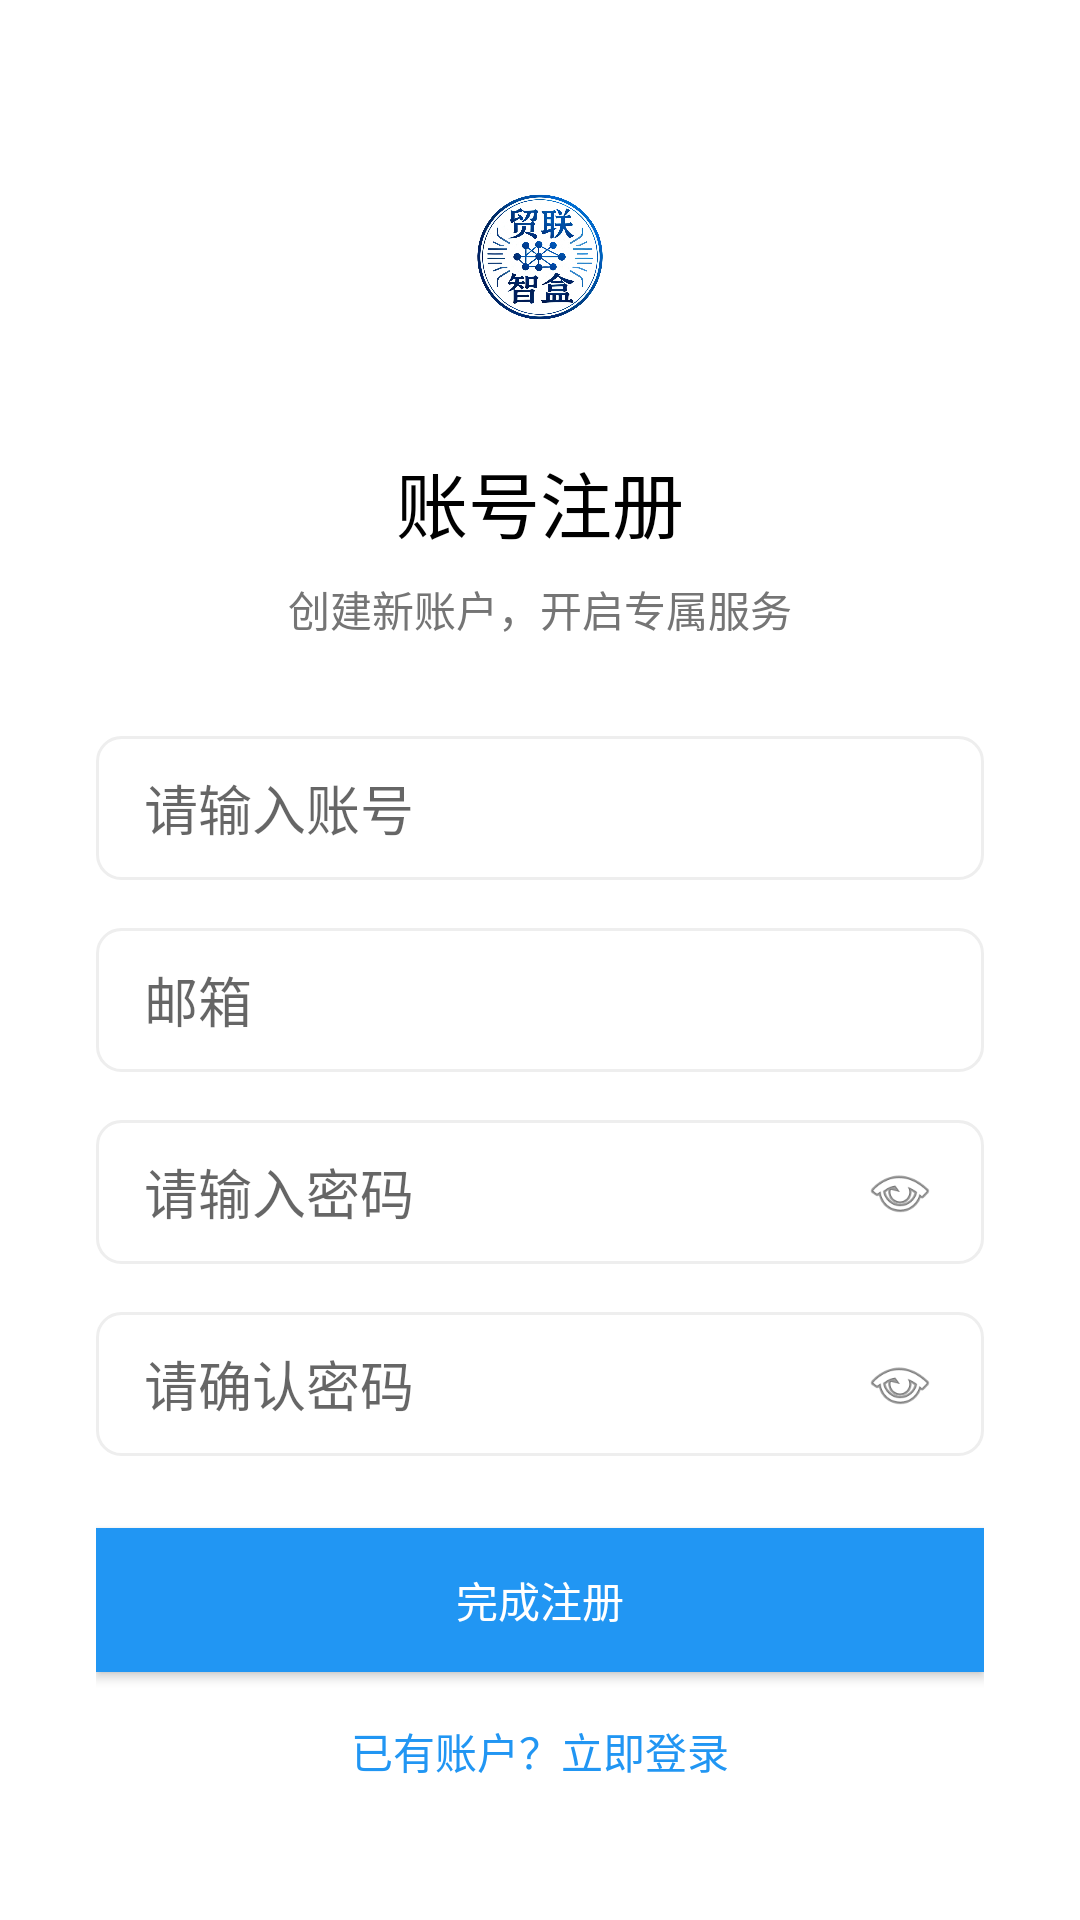

Write the Android layout XML for this screen, with the resource values it uses.
<!-- AndroidManifest.xml: application theme AppTheme -->
<!-- res/layout/activity_register.xml -->
<?xml version="1.0" encoding="utf-8"?>
<LinearLayout
    xmlns:android="http://schemas.android.com/apk/res/android"
    android:layout_width="match_parent"
    android:layout_height="match_parent"
    android:orientation="vertical"
    android:gravity="center"
    android:paddingHorizontal="32dp"
    android:background="@color/white">

    
    <ImageView
        android:layout_width="80dp"
        android:layout_height="80dp"
        android:src="@drawable/bg2"
        android:contentDescription="logo"
        android:layout_marginBottom="24dp"/>

    
    <TextView
        android:layout_width="wrap_content"
        android:layout_height="wrap_content"
        android:text="账号注册"
        android:textSize="24sp"
        android:textColor="@color/black"
        android:layout_marginBottom="8dp"/>

    
    <TextView
        android:layout_width="wrap_content"
        android:layout_height="wrap_content"
        android:text="创建新账户，开启专属服务"
        android:textSize="14sp"
        android:textColor="@color/gray_600"
        android:layout_marginBottom="32dp"/>

    
    <EditText
        android:id="@+id/et_account"
        android:layout_width="match_parent"
        android:layout_height="48dp"
        android:hint="请输入账号"
        android:background="@drawable/shape_edittext"
        android:paddingHorizontal="16dp"
        android:layout_marginBottom="16dp"
        android:inputType="text"/>
    
    <EditText
        android:id="@+id/et_email"
        android:layout_width="match_parent"
        android:layout_height="48dp"
        android:hint="邮箱"
        android:background="@drawable/shape_edittext"
        android:paddingHorizontal="16dp"
        android:layout_marginBottom="16dp"
        android:inputType="textEmailAddress"/>

    
    <RelativeLayout
        android:layout_width="match_parent"
        android:layout_height="48dp"
        android:layout_marginBottom="16dp">

        <EditText
            android:id="@+id/et_password"
            android:layout_width="match_parent"
            android:layout_height="match_parent"
            android:hint="请输入密码"
            android:inputType="textPassword"
            android:background="@drawable/shape_edittext"
            android:paddingHorizontal="16dp"/>

        
        <ImageView
            android:id="@+id/iv_pwd_eye"
            android:layout_width="24dp"
            android:layout_height="24dp"
            android:src="@android:drawable/ic_menu_view"
            android:contentDescription="切换密码可见性"
            android:layout_alignParentRight="true"
            android:layout_centerVertical="true"
            android:layout_marginRight="16dp"
            android:clickable="true"/>
    </RelativeLayout>

    
    <RelativeLayout
        android:layout_width="match_parent"
        android:layout_height="48dp"
        android:layout_marginBottom="24dp">

        <EditText
            android:id="@+id/et_pwd_confirm"
            android:layout_width="match_parent"
            android:layout_height="match_parent"
            android:hint="请确认密码"
            android:inputType="textPassword"
            android:background="@drawable/shape_edittext"
            android:paddingHorizontal="16dp"/>

        
        <ImageView
            android:id="@+id/iv_pwd_confirm_eye"
            android:layout_width="24dp"
            android:layout_height="24dp"
            android:src="@android:drawable/ic_menu_view"
            android:contentDescription="切换密码可见性"
            android:layout_alignParentRight="true"
            android:layout_centerVertical="true"
            android:layout_marginRight="16dp"
            android:clickable="true"/>
    </RelativeLayout>

    
    <Button
        android:id="@+id/btn_register"
        android:layout_width="match_parent"
        android:layout_height="48dp"
        android:text="完成注册"
        android:textColor="@color/white"
        android:background="@color/blue_500"
        android:layout_marginBottom="16dp"/>

    
    <TextView
        android:id="@+id/tv_login"
        android:layout_width="wrap_content"
        android:layout_height="wrap_content"
        android:text="已有账户？立即登录"
        android:textSize="14sp"
        android:textColor="@color/blue_500"
        android:clickable="true"/>

</LinearLayout>
<!-- resources referenced by this layout -->
<resources>
  <color name="black">#000000</color>
  <color name="blue_500">#2196F3</color>
  <color name="gray_600">#757575</color>
  <color name="white">#FFFFFF</color>
  <!-- drawable bg2: png bitmap (drawable, 1018459 bytes) -->
  <!-- drawable shape_edittext (drawable) -->
  <?xml version="1.0" encoding="utf-8"?>
  <shape xmlns:android="http://schemas.android.com/apk/res/android"
      android:shape="rectangle">
      <solid android:color="@color/white" />
      <stroke
          android:width="1dp"
          android:color="@color/gray_200" />
      <corners android:radius="8dp" />
  </shape>
  <style name="AppTheme" parent="Theme.MaterialComponents.Light.NoActionBar">
          <item name="colorPrimary">@color/primary</item>
          <item name="colorPrimaryDark">@color/primary_dark</item>
          <item name="colorAccent">@color/accent</item>
          <item name="android:windowBackground">@color/white</item>
          <item name="android:windowAnimationStyle">@null</item>
          
          <item name="android:windowEnterAnimation">@null</item>
          <item name="android:windowExitAnimation">@null</item>
      </style>
  <color name="gray_200">#EEEEEE</color>
  <color name="primary">#6200EE</color>
  <color name="primary_dark">#3700B3</color>
  <color name="accent">#03DAC5</color>
</resources>
